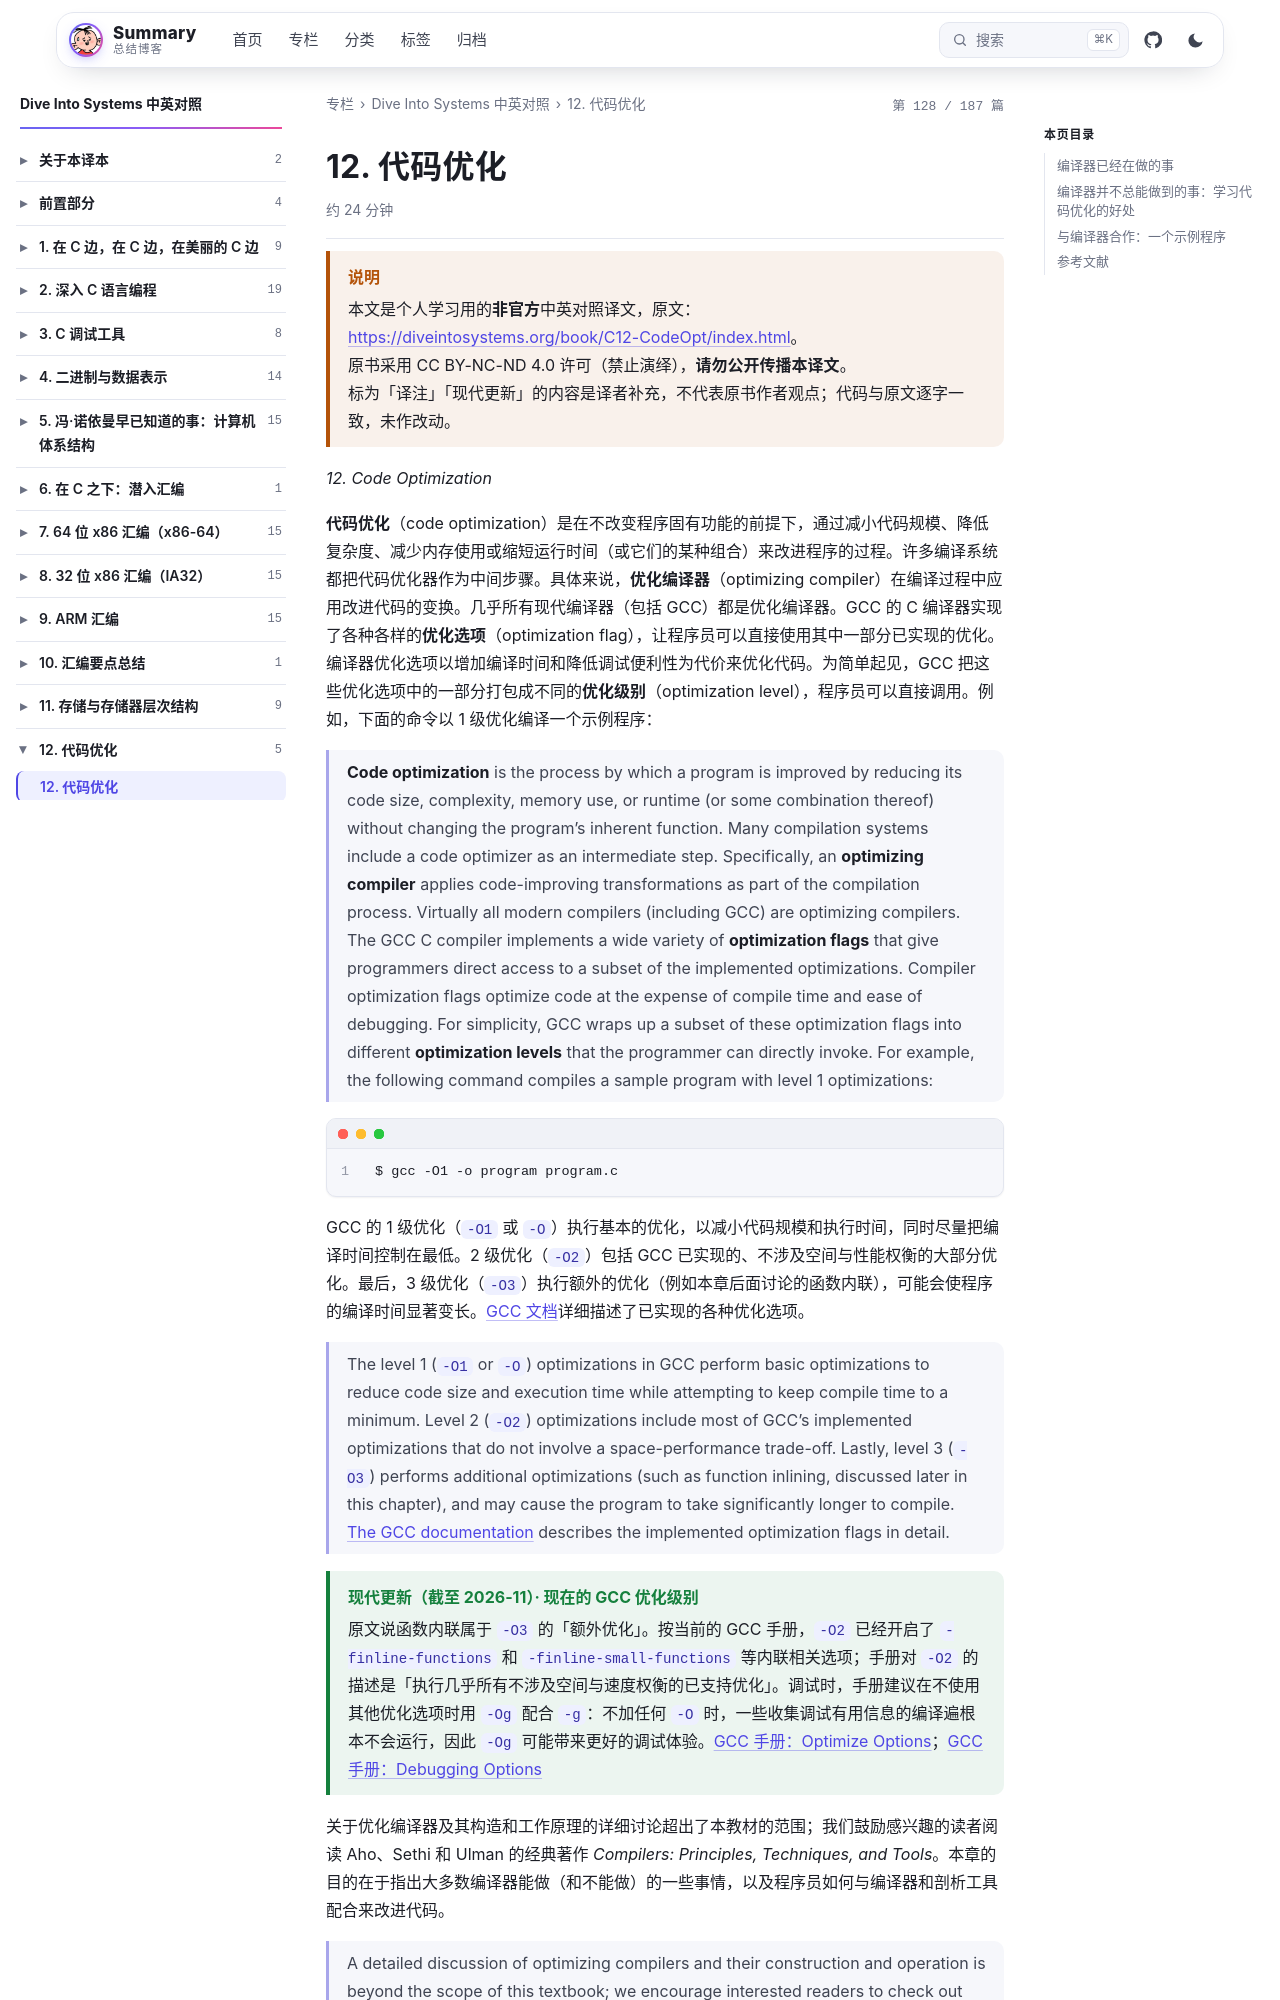

repository: wenPKtalk/wenpktalk.github.io · page: dive-into-systems/C12-CodeOpt/12.0-index.html · generator: jekyll

---
title: "12. 代码优化"
original: https://diveintosystems.org/book/C12-CodeOpt/index.html
credit: "Dive Into Systems (Suzanne J. Matthews, Tia Newhall, Kevin C. Webb)"
license: "CC BY-NC-ND 4.0 — 原书版权归作者所有"
book: dive-into-systems
chapter: C12-CodeOpt
order: 1
disableNunjucks: true
---

> [!WARNING] 说明
> 本文是个人学习用的**非官方**中英对照译文，原文：<https://diveintosystems.org/book/C12-CodeOpt/index.html>。
> 原书采用 CC BY-NC-ND 4.0 许可（禁止演绎），**请勿公开传播本译文**。
> 标为「译注」「现代更新」的内容是译者补充，不代表原书作者观点；代码与原文逐字一致，未作改动。


*12. Code Optimization*

**代码优化**（code optimization）是在不改变程序固有功能的前提下，通过减小代码规模、降低复杂度、减少内存使用或缩短运行时间（或它们的某种组合）来改进程序的过程。许多编译系统都把代码优化器作为中间步骤。具体来说，**优化编译器**（optimizing compiler）在编译过程中应用改进代码的变换。几乎所有现代编译器（包括 GCC）都是优化编译器。GCC 的 C 编译器实现了各种各样的**优化选项**（optimization flag），让程序员可以直接使用其中一部分已实现的优化。编译器优化选项以增加编译时间和降低调试便利性为代价来优化代码。为简单起见，GCC 把这些优化选项中的一部分打包成不同的**优化级别**（optimization level），程序员可以直接调用。例如，下面的命令以 1 级优化编译一个示例程序：

> **Code optimization** is the process by which a program is improved by reducing its code size, complexity, memory use, or runtime (or some combination thereof) without changing the program’s inherent function. Many compilation systems include a code optimizer as an intermediate step. Specifically, an **optimizing compiler** applies code-improving transformations as part of the compilation process. Virtually all modern compilers (including GCC) are optimizing compilers. The GCC C compiler implements a wide variety of **optimization flags** that give programmers direct access to a subset of the implemented optimizations. Compiler optimization flags optimize code at the expense of compile time and ease of debugging. For simplicity, GCC wraps up a subset of these optimization flags into different **optimization levels** that the programmer can directly invoke. For example, the following command compiles a sample program with level 1 optimizations:

```
$ gcc -O1 -o program program.c
```

GCC 的 1 级优化（`-O1` 或 `-O`）执行基本的优化，以减小代码规模和执行时间，同时尽量把编译时间控制在最低。2 级优化（`-O2`）包括 GCC 已实现的、不涉及空间与性能权衡的大部分优化。最后，3 级优化（`-O3`）执行额外的优化（例如本章后面讨论的函数内联），可能会使程序的编译时间显著变长。[GCC 文档](https://gcc.gnu.org/onlinedocs/gcc/Optimize-Options.html)详细描述了已实现的各种优化选项。

> The level 1 (`-O1` or `-O`) optimizations in GCC perform basic optimizations to reduce code size and execution time while attempting to keep compile time to a minimum. Level 2 (`-O2`) optimizations include most of GCC’s implemented optimizations that do not involve a space-performance trade-off. Lastly, level 3 (`-O3`) performs additional optimizations (such as function inlining, discussed later in this chapter), and may cause the program to take significantly longer to compile. [The GCC documentation](https://gcc.gnu.org/onlinedocs/gcc/Optimize-Options.html) describes the implemented optimization flags in detail.
